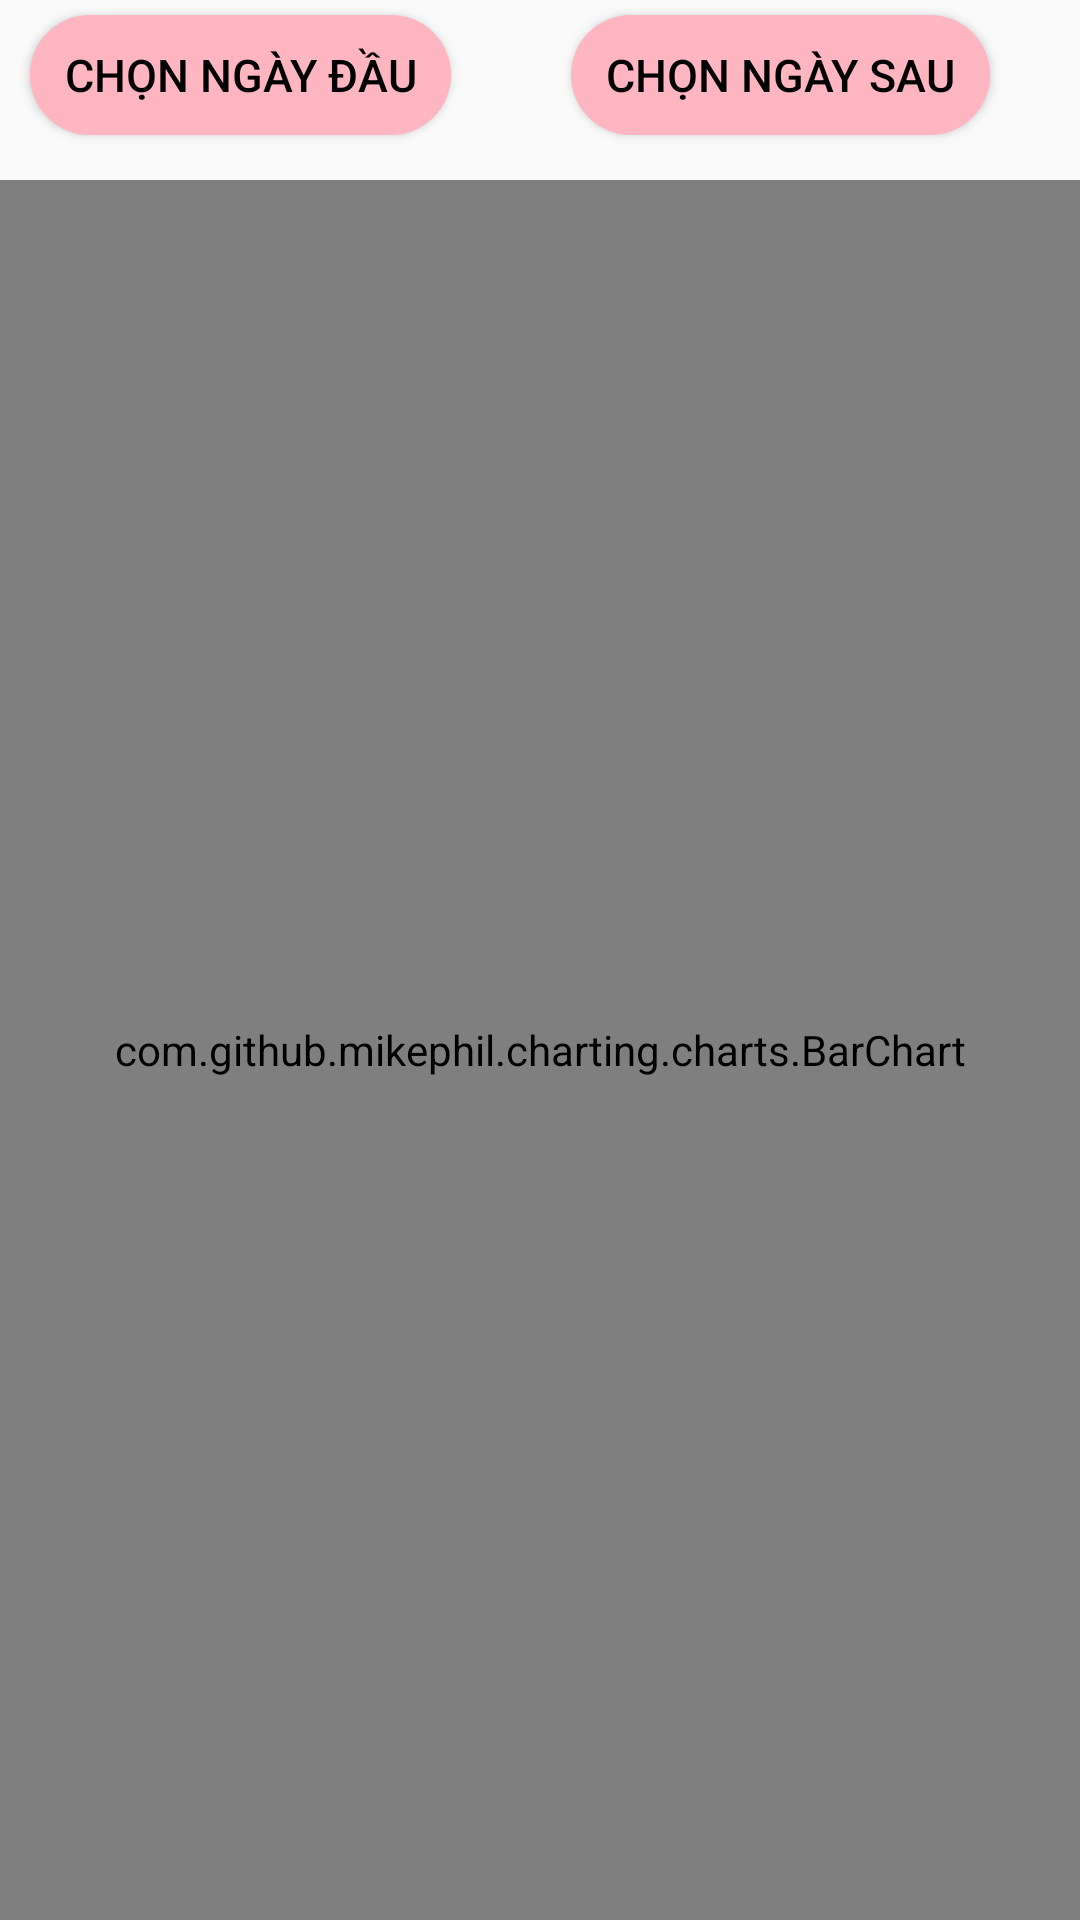

Write the Android layout XML for this screen, with the resource values it uses.
<!-- AndroidManifest.xml: application theme Theme.PetShop -->
<!-- res/layout/fragment_thong_ke_ngay.xml -->
<?xml version="1.0" encoding="utf-8"?>
<LinearLayout xmlns:android="http://schemas.android.com/apk/res/android"
    xmlns:tools="http://schemas.android.com/tools"
    android:layout_width="match_parent"
    android:layout_height="match_parent"
    android:orientation="vertical"
    tools:context=".fragment.FragmentThongKeNgay">

    <LinearLayout
        android:layout_width="match_parent"
        android:layout_height="60dp"
        android:orientation="horizontal">

        <Button
            android:id="@+id/btnngaydau"
            android:layout_width="wrap_content"
            android:layout_height="40dp"
            android:layout_marginLeft="10dp"
            android:layout_marginTop="5dp"
            android:layout_marginRight="30dp"
            android:layout_weight="1"
            android:background="@drawable/btnbogoc"
            android:text="Chọn Ngày Đầu"
            android:textColor="#000000"
            android:textSize="15sp"
            android:theme="@style/foating"
            android:visibility="visible" />

        <Button
            android:id="@+id/btnngaycuoi"
            android:layout_width="wrap_content"
            android:layout_height="40dp"
            android:layout_marginLeft="10dp"
            android:layout_marginTop="5dp"
            android:layout_marginRight="30dp"
            android:layout_weight="1"
            android:background="@drawable/btnbogoc"
            android:text="Chọn Ngày Sau"
            android:textColor="#000000"
            android:textSize="15sp"
            android:theme="@style/foating"
            android:visibility="visible" />
    </LinearLayout>

    <com.github.mikephil.charting.charts.BarChart
        android:id="@+id/thongkengay"
        android:layout_width="match_parent"
        android:layout_height="match_parent" />
</LinearLayout>
<!-- resources referenced by this layout -->
<resources>
  <!-- drawable btnbogoc (drawable) -->
  <shape xmlns:android="http://schemas.android.com/apk/res/android">
      <solid android:color="#FFB6C1" />
      <corners android:radius="80dp"/>
  </shape>
  <style name="foating" parent="Theme.MaterialComponents.Light.NoActionBar">
      <item name="colorPrimary">@color/cam</item>
      <item name="colorPrimaryVariant">@color/cam</item>
      <item name="colorOnPrimary">@color/white</item>
      
      <item name="colorSecondary">#D3D3D3</item>
      <item name="colorSecondaryVariant">#018786</item>
      <item name="colorOnSecondary">@color/black</item>
  </style>
  <style name="Theme.PetShop" parent="Theme.AppCompat.Light.NoActionBar">
      
      <item name="colorPrimary">@color/colorPrimary</item>
      <item name="colorPrimaryDark">@color/colorPrimary</item>
      <item name="colorPrimaryVariant">@color/cam</item>
      <item name="colorAccent">@color/colorAccent</item>
      <item name="bottomSheetDialogTheme">@style/AppBottomSheetDialogTheme</item>
      
  </style>
  <color name="cam">#F05123</color>
  <color name="white">#fff</color>
  <color name="black">#000</color>
  <color name="colorPrimary">#F05123</color>
  <color name="colorAccent">#272727</color>
  <style name="AppBottomSheetDialogTheme" parent="Theme.Design.Light.BottomSheetDialog">
      <item name="colorPrimary">#ff6f00</item>
      <item name="bottomSheetStyle">@style/AppModalStyle</item>
  </style>
  <style name="AppModalStyle" parent="Widget.Design.BottomSheet.Modal">
      <item name="android:background">@drawable/bottom_sheft</item>
  </style>
  <!-- drawable bottom_sheft (drawable) -->
  <?xml version="1.0" encoding="utf-8"?>
  
  <shape xmlns:android="http://schemas.android.com/apk/res/android"
      android:shape="rectangle">
      <solid android:color="@android:color/white"/>
      <corners android:topLeftRadius="20dp"
          android:topRightRadius="20dp"/>
  
  </shape>
</resources>
